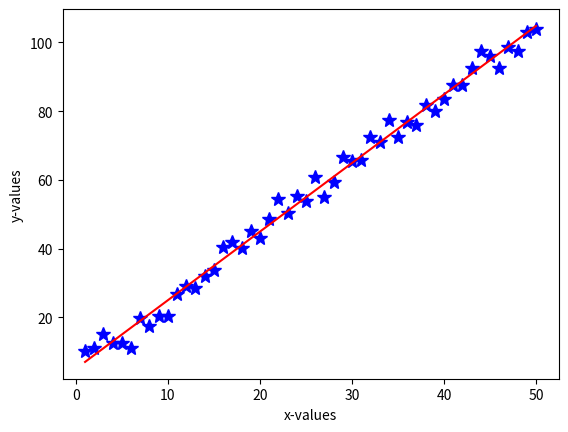

The matplotlib source for this figure:
"""
Code for Tutorial on Parameter Estimation by Maximum Likelihood Fitting
[redacted]
"""

import numpy as np
import matplotlib.pyplot as plt
import numpy.random as npr

# Generating fake data set to start with:
alphatrue=2. # slope
betatrue=5.  # intercept
errs=2.5 # sigma (amplitude of errors)

narr=50 # number of data points
xvals = np.arange(narr) + 1. # xvals range from 1-51
yvals = alphatrue*xvals + betatrue + npr.normal(0,errs,narr) # yvals 
# What aspect of a real data set does npr.normal emulate here?
# What assumption is made here that is key to the least squares approach?
'''
It's emulating random measurement errors with amplitude sigma=errs.
The code is assuming that these errors have the same amplitude for all 
data points, which is key to the unweighted least squares approach.
'''

# Plot fake data
plt.figure(1) 
plt.clf()
plt.plot(xvals,yvals,'b*',markersize=10)
plt.xlabel("x-values")
plt.ylabel("y-values")

# Determine slope & y-intercept using least squares analytic solution 

alphaest=(np.mean(xvals)*np.mean(yvals)-np.mean(xvals*yvals)) / \
   (np.mean(xvals)**2 -np.mean(xvals**2)) #  from derivation
betaest= np.mean(yvals) - alphaest * np.mean(xvals) # calculate estimate of y-intercept from derivation
# Why must we use alphaest rather than alphatrue in the above formula?
'''
These formulae represent our best *estimates* of the slope and intercept from 
the *data*. We do not a priori know the true slope when working with real 
data, so we cannot use our knowledge of it in this analysis.
'''

# The MLE values of the slope and y-intercept are equivalent to the "least
# squares" fit results.
print("analytical MLE slope = %0.7f" %alphaest)
print("analytical MLE y-intercept = %0.7f" %betaest)

# Overplot the MLE ("best fit") solution
yfitvals=xvals*alphaest+betaest
plt.plot(xvals,yfitvals,'r')

# Compute analytic uncertainties on slope and y-intercept 

alphaunc = np.sqrt(np.sum((yvals - (alphaest*xvals+betaest))**2) / ((narr-2.)*(np.sum((xvals-np.mean(xvals))**2))))
betaunc = np.sqrt((np.sum((yvals - (alphaest*xvals+betaest))**2) / (narr-2.)) * ((1./narr) + (np.mean(xvals)**2)/np.sum((xvals-np.mean(xvals))**2)) )

print("analytical MLE uncertainty on alpha is %0.7f" % (alphaunc))
print("analytical MLE uncertainty on beta is %0.7f" % (betaunc))

print("fractional uncertainty on alpha is %0.7f" % (alphaunc/alphaest))
print("fractional uncertainty on beta is %0.7f" % (betaunc/betaest))
# Which parameter has larger fractional uncertainty?
'''
The intercept beta has much larger fractional uncertainty.
'''

# Solution using python solver np.polyfit
# third parameter is order of fit, 1 for linear
pfit = np.polyfit(xvals, yvals, 1) # returns coeff. of highest order term first

print("               ") # put in some whitespace to make easier to read
print("np.polyfit MLE slope = %0.7f" %pfit[0])
print("np.polyfit MLE y-intercept = %0.7f" %pfit[1])

# Do you get the same result as in analytical case?
'''
Yes, the result is the same.
'''

# Note that most problems do not have analytical solutions

# Can also obtain parameter uncertainties from the diagonal terms of the covariance
# matrix, which is the inverse of the Hessian matrix and
# can be computed in np.polyfit by setting cov='True'

pfit,covp = np.polyfit(xvals, yvals, 1, cov='True') # returns coeff. of highest power first
# setting cov='True' returns the covariance matrix
# how do we get the errors from it?
print("slope is %0.7f +- %0.7f" % (pfit[0], np.sqrt(covp[0,0])))
print("intercept is %0.7f +- %0.7f" % (pfit[1], np.sqrt(covp[1,1])))
'''
The error estimate comes from the square root of the corresponding diagonal term.
'''

# Are the uncertainties the same as in the analytical solution?
'''
They agree closely but are not identical.
'''
# What happens to the uncertainties if you increase/decrease the number of points used in the fit (try N=100, N=10) ?
'''
The uncertainties get larger for N=10, smaller for N=100.
'''
# What happens to the percentage difference between the analytical and numerical methods for computing the uncertanties if you increase/decrease the number of points (try N=100, N=10)?
'''
The percentage difference between methods gets larger for N=10, smaller for N=100.
'''
